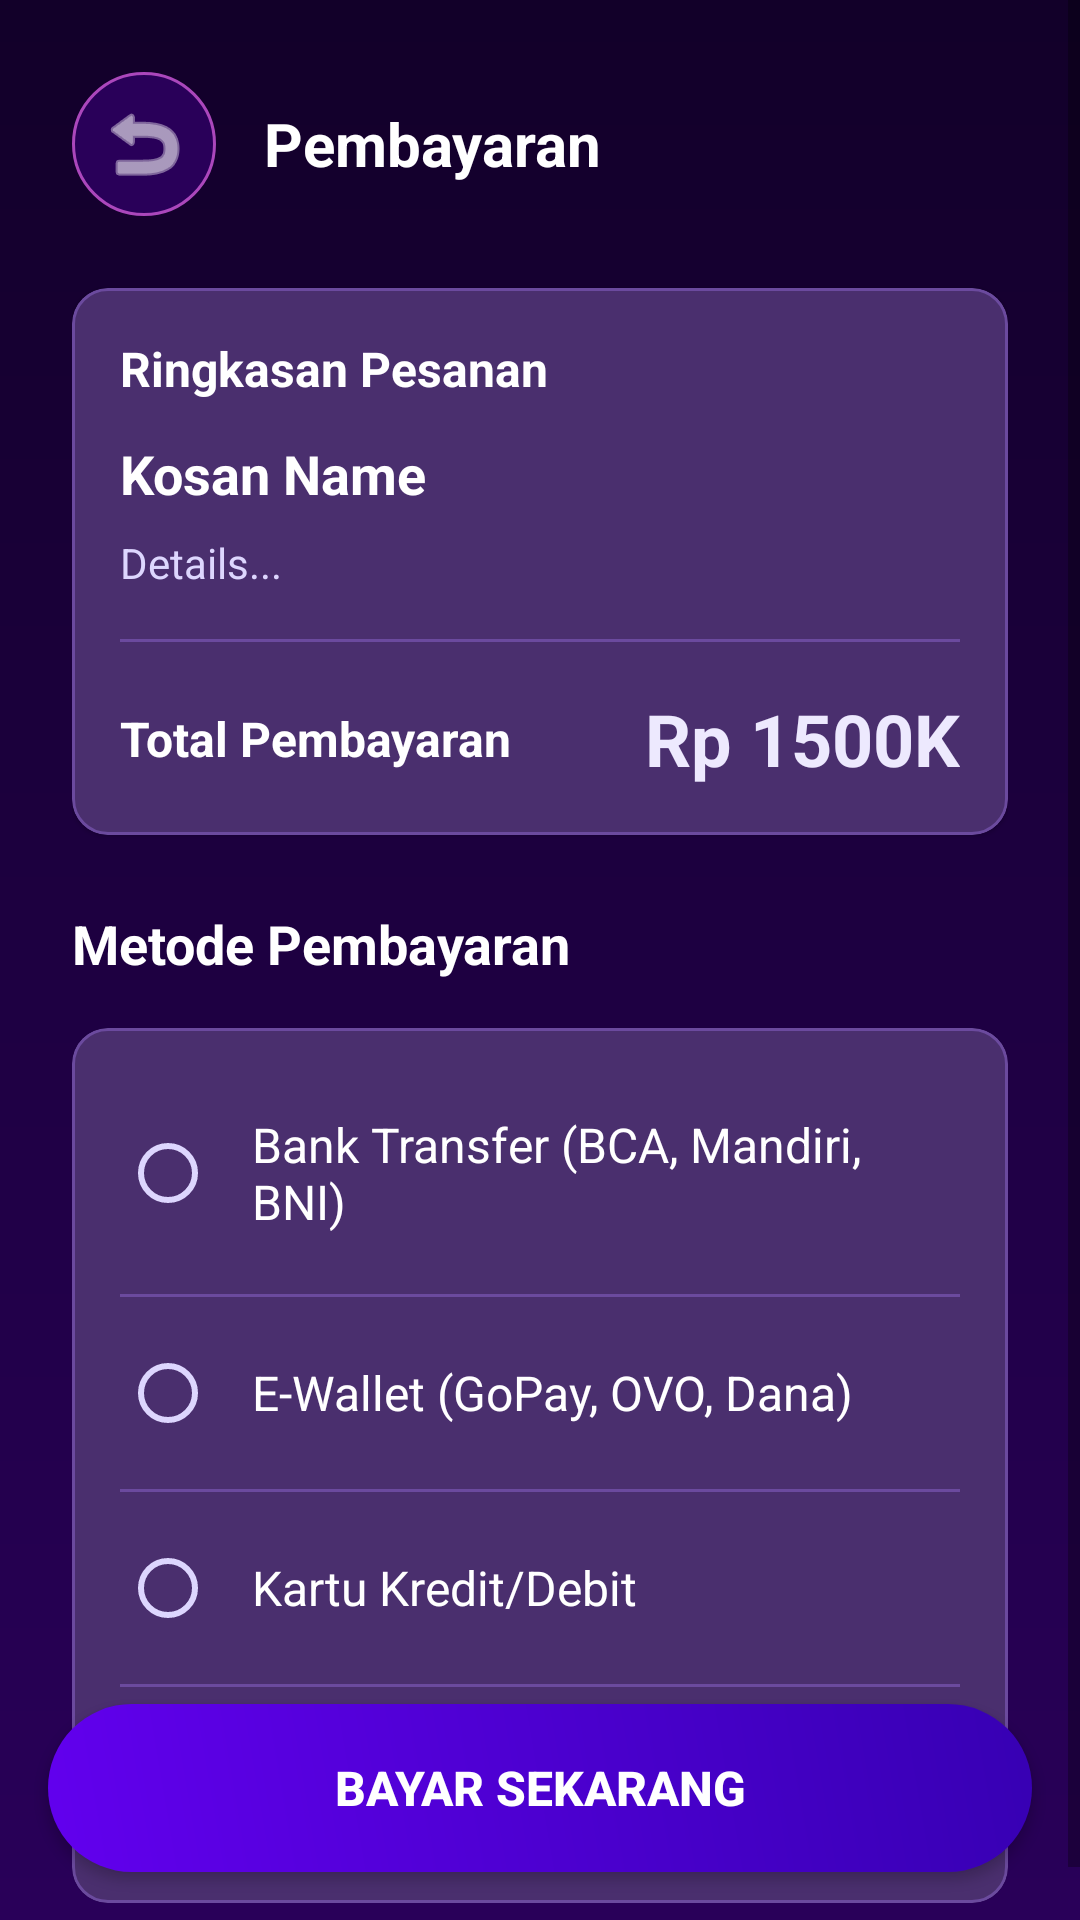

Layout XML and referenced resources for this Android screen:
<!-- AndroidManifest.xml: activity theme Theme.LivingSpace.NoActionBar -->
<!-- res/layout/activity_payment.xml -->
<?xml version="1.0" encoding="utf-8"?>
<androidx.coordinatorlayout.widget.CoordinatorLayout
    xmlns:android="http://schemas.android.com/apk/res/android"
    xmlns:app="http://schemas.android.com/apk/res-auto"
    android:layout_width="match_parent"
    android:layout_height="match_parent"
    android:background="@drawable/gradient_background">

    <ScrollView
        android:layout_width="match_parent"
        android:layout_height="match_parent"
        android:fillViewport="true">

        <LinearLayout
            android:layout_width="match_parent"
            android:layout_height="wrap_content"
            android:orientation="vertical"
            android:padding="24dp"
            android:paddingBottom="100dp">

            <LinearLayout
                android:layout_width="match_parent"
                android:layout_height="wrap_content"
                android:orientation="horizontal"
                android:gravity="center_vertical"
                android:layout_marginBottom="24dp">

                <ImageButton
                    android:id="@+id/btnBack"
                    android:layout_width="48dp"
                    android:layout_height="48dp"
                    android:background="@drawable/card_background"
                    android:src="@android:drawable/ic_menu_revert"
                    app:tint="@color/white"
                    android:contentDescription="@string/back_button_desc" />

                <TextView
                    android:layout_width="0dp"
                    android:layout_height="wrap_content"
                    android:layout_weight="1"
                    android:layout_marginLeft="16dp"
                    android:text="@string/payment"
                    android:textColor="@color/white"
                    android:textSize="20sp"
                    android:textStyle="bold" />

            </LinearLayout>

            <com.google.android.material.card.MaterialCardView
                android:layout_width="match_parent"
                android:layout_height="wrap_content"
                android:layout_marginBottom="24dp"
                app:cardBackgroundColor="@color/purple_800"
                app:cardCornerRadius="12dp"
                app:strokeColor="@color/purple_700"
                app:strokeWidth="1dp">

                <LinearLayout
                    android:layout_width="match_parent"
                    android:layout_height="wrap_content"
                    android:orientation="vertical"
                    android:padding="16dp">

                    <TextView
                        android:layout_width="wrap_content"
                        android:layout_height="wrap_content"
                        android:text="@string/booking_summary"
                        android:textColor="@color/white"
                        android:textSize="16sp"
                        android:textStyle="bold"
                        android:layout_marginBottom="12dp" />

                    <TextView
                        android:id="@+id/tvKosanName"
                        android:layout_width="wrap_content"
                        android:layout_height="wrap_content"
                        android:text="Kosan Name"
                        android:textColor="@color/white"
                        android:textSize="18sp"
                        android:textStyle="bold" />

                    <TextView
                        android:id="@+id/tvBookingDetails"
                        android:layout_width="wrap_content"
                        android:layout_height="wrap_content"
                        android:layout_marginTop="8dp"
                        android:text="Details..."
                        android:textColor="@color/purple_300"
                        android:textSize="14sp"
                        android:lineSpacingMultiplier="1.4" />

                    <View
                        android:layout_width="match_parent"
                        android:layout_height="1dp"
                        android:background="@color/purple_700"
                        android:layout_marginTop="16dp"
                        android:layout_marginBottom="16dp" />

                    <LinearLayout
                        android:layout_width="match_parent"
                        android:layout_height="wrap_content"
                        android:orientation="horizontal"
                        android:gravity="center_vertical">

                        <TextView
                            android:layout_width="0dp"
                            android:layout_height="wrap_content"
                            android:layout_weight="1"
                            android:text="@string/total_payment"
                            android:textColor="@color/white"
                            android:textSize="16sp"
                            android:textStyle="bold" />

                        <TextView
                            android:id="@+id/tvTotalAmount"
                            android:layout_width="wrap_content"
                            android:layout_height="wrap_content"
                            android:text="Rp 1500K"
                            android:textColor="@color/purple_200"
                            android:textSize="24sp"
                            android:textStyle="bold" />

                    </LinearLayout>

                </LinearLayout>

            </com.google.android.material.card.MaterialCardView>

            <TextView
                android:layout_width="wrap_content"
                android:layout_height="wrap_content"
                android:text="@string/payment_method"
                android:textColor="@color/white"
                android:textSize="18sp"
                android:textStyle="bold"
                android:layout_marginBottom="16dp" />

            <com.google.android.material.card.MaterialCardView
                android:layout_width="match_parent"
                android:layout_height="wrap_content"
                app:cardBackgroundColor="@color/purple_800"
                app:cardCornerRadius="12dp"
                app:strokeColor="@color/purple_700"
                app:strokeWidth="1dp">

                <RadioGroup
                    android:id="@+id/radioGroupPayment"
                    android:layout_width="match_parent"
                    android:layout_height="wrap_content"
                    android:orientation="vertical"
                    android:padding="16dp">

                    <RadioButton
                        android:id="@+id/radioBank"
                        android:layout_width="match_parent"
                        android:layout_height="wrap_content"
                        android:text="Bank Transfer (BCA, Mandiri, BNI)"
                        android:textColor="@color/white"
                        android:textSize="16sp"
                        android:padding="12dp"
                        android:buttonTint="@color/purple_300" />

                    <View
                        android:layout_width="match_parent"
                        android:layout_height="1dp"
                        android:background="@color/purple_700"
                        android:layout_marginTop="8dp"
                        android:layout_marginBottom="8dp" />

                    <RadioButton
                        android:id="@+id/radioEwallet"
                        android:layout_width="match_parent"
                        android:layout_height="wrap_content"
                        android:text="E-Wallet (GoPay, OVO, Dana)"
                        android:textColor="@color/white"
                        android:textSize="16sp"
                        android:padding="12dp"
                        android:buttonTint="@color/purple_300" />

                    <View
                        android:layout_width="match_parent"
                        android:layout_height="1dp"
                        android:background="@color/purple_700"
                        android:layout_marginTop="8dp"
                        android:layout_marginBottom="8dp" />

                    <RadioButton
                        android:id="@+id/radioCard"
                        android:layout_width="match_parent"
                        android:layout_height="wrap_content"
                        android:text="Kartu Kredit/Debit"
                        android:textColor="@color/white"
                        android:textSize="16sp"
                        android:padding="12dp"
                        android:buttonTint="@color/purple_300" />

                    <View
                        android:layout_width="match_parent"
                        android:layout_height="1dp"
                        android:background="@color/purple_700"
                        android:layout_marginTop="8dp"
                        android:layout_marginBottom="8dp" />

                    <RadioButton
                        android:id="@+id/radioVA"
                        android:layout_width="match_parent"
                        android:layout_height="wrap_content"
                        android:text="Virtual Account"
                        android:textColor="@color/white"
                        android:textSize="16sp"
                        android:padding="12dp"
                        android:buttonTint="@color/purple_300" />

                </RadioGroup>

            </com.google.android.material.card.MaterialCardView>

            <ProgressBar
                android:id="@+id/progressBar"
                android:layout_width="wrap_content"
                android:layout_height="wrap_content"
                android:layout_gravity="center"
                android:layout_marginTop="24dp"
                android:visibility="gone"
                android:indeterminateTint="@color/purple_300" />

        </LinearLayout>

    </ScrollView>

    <Button
        android:id="@+id/btnPayNow"
        android:layout_width="match_parent"
        android:layout_height="56dp"
        android:layout_gravity="bottom"
        android:layout_margin="16dp"
        android:text="@string/pay_now"
        android:textColor="@color/white"
        android:textSize="16sp"
        android:textStyle="bold"
        android:background="@drawable/gradient_button" />

</androidx.coordinatorlayout.widget.CoordinatorLayout>
<!-- resources referenced by this layout -->
<resources>
  <color name="purple_200">#ede9fe</color>
  <color name="purple_300">#ddd6fe</color>
  <color name="purple_700">#6b4a9e</color>
  <color name="purple_800">#4a2f6e</color>
  <color name="white">#FFFFFFFF</color>
  <!-- drawable card_background (drawable) -->
  <?xml version="1.0" encoding="utf-8"?>
  <shape xmlns:android="http://schemas.android.com/apk/res/android" android:shape="oval">
      <solid android:color="#290059"/>
      <stroke android:width="1dp" android:color="#AB47BC"/>
  </shape>
  <!-- drawable gradient_background (drawable) -->
  <?xml version="1.0" encoding="utf-8"?>
  <shape xmlns:android="http://schemas.android.com/apk/res/android">
      <gradient
          android:startColor="#120029"
          android:endColor="#290059"
          android:angle="270"/>
  </shape>
  <!-- drawable gradient_button (drawable) -->
  <?xml version="1.0" encoding="utf-8"?>
  <shape xmlns:android="http://schemas.android.com/apk/res/android">
      <gradient
          android:startColor="#6200EE"
          android:endColor="#3700B3"
          android:angle="45"/>
      <corners android:radius="28dp"/> </shape>
  <string name="back_button_desc">Kembali</string>
  <string name="booking_summary">Ringkasan Pesanan</string>
  <string name="pay_now">Bayar Sekarang</string>
  <string name="payment">Pembayaran</string>
  <string name="payment_method">Metode Pembayaran</string>
  <string name="total_payment">Total Pembayaran</string>
  <style name="Theme.LivingSpace.NoActionBar">
          <item name="windowActionBar">false</item>
          <item name="windowNoTitle">true</item>
      </style>
</resources>
